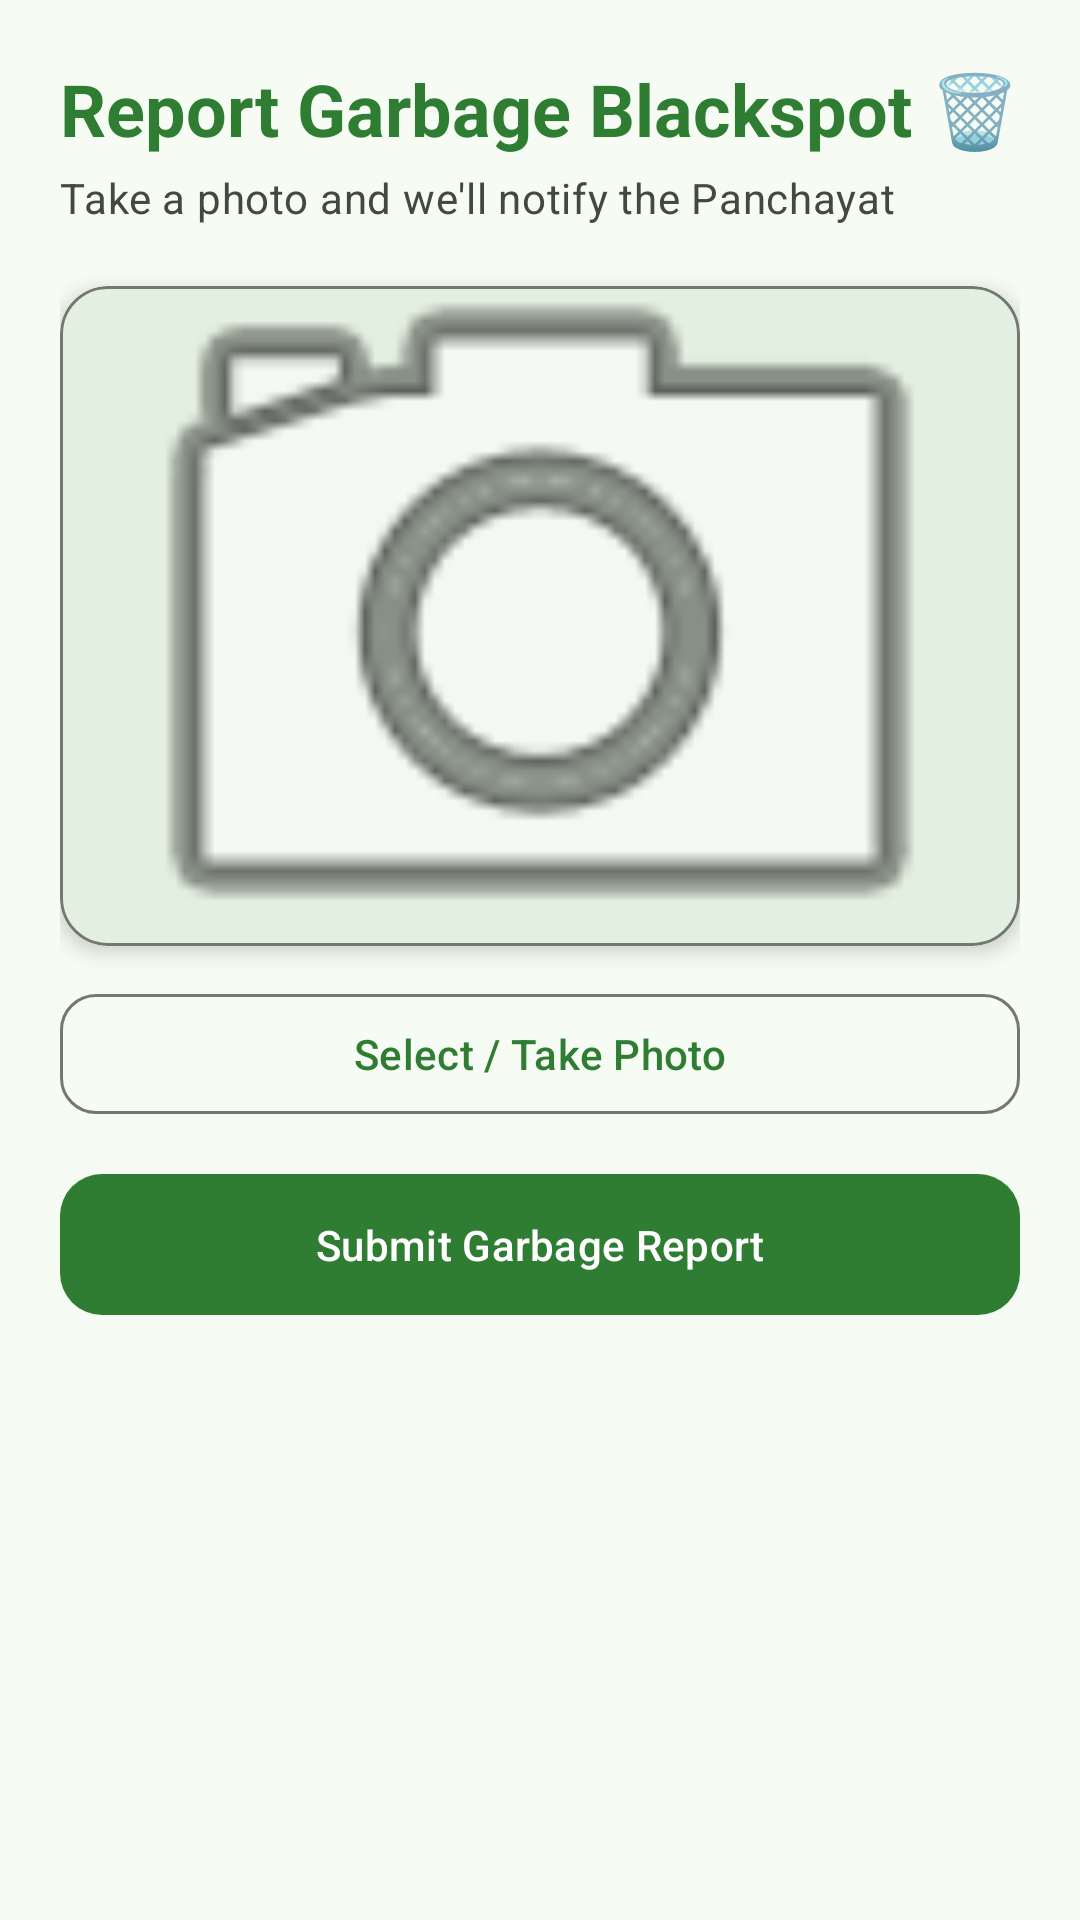

Reconstruct the res/layout file that produces this screen, plus the resources it refers to.
<!-- AndroidManifest.xml: application theme Theme.GramaWasteTracker -->
<!-- res/layout/fragment_report.xml -->
<?xml version="1.0" encoding="utf-8"?>
<ScrollView xmlns:android="http://schemas.android.com/apk/res/android"
    xmlns:app="http://schemas.android.com/apk/res-auto"
    android:layout_width="match_parent"
    android:layout_height="match_parent"
    android:background="?attr/colorSurface">

    <LinearLayout
        android:layout_width="match_parent"
        android:layout_height="wrap_content"
        android:orientation="vertical"
        android:padding="20dp">

        <TextView
            android:layout_width="wrap_content"
            android:layout_height="wrap_content"
            android:text="@string/blackspot_report_title"
            android:textStyle="bold"
            android:textAppearance="?attr/textAppearanceHeadlineSmall"
            android:textColor="?attr/colorPrimary"
            android:layout_marginBottom="4dp" />

        <TextView
            android:layout_width="wrap_content"
            android:layout_height="wrap_content"
            android:text="@string/report_subtitle"
            android:textAppearance="?attr/textAppearanceBodyMedium"
            android:textColor="?attr/colorOnSurfaceVariant"
            android:layout_marginBottom="20dp" />

        <com.google.android.material.card.MaterialCardView
            android:layout_width="match_parent"
            android:layout_height="220dp"
            android:layout_marginBottom="12dp"
            app:cardCornerRadius="16dp"
            app:cardElevation="4dp"
            app:strokeColor="?attr/colorOutline"
            app:strokeWidth="1dp">

            <ImageView
                android:id="@+id/imagePreview"
                android:layout_width="match_parent"
                android:layout_height="match_parent"
                android:scaleType="centerCrop"
                android:src="@android:drawable/ic_menu_camera" />

        </com.google.android.material.card.MaterialCardView>

        <LinearLayout
            android:id="@+id/layoutMetadata"
            android:layout_width="match_parent"
            android:layout_height="wrap_content"
            android:orientation="vertical"
            android:visibility="gone"
            android:layout_marginBottom="12dp">

            <LinearLayout
                android:layout_width="match_parent"
                android:layout_height="wrap_content"
                android:orientation="horizontal"
                android:gravity="center_vertical"
                android:layout_marginBottom="6dp">

                <TextView
                    android:layout_width="wrap_content"
                    android:layout_height="wrap_content"
                    android:text="📅"
                    android:textSize="16sp"
                    android:layout_marginEnd="6dp" />

                <TextView
                    android:id="@+id/tvTimestamp"
                    android:layout_width="wrap_content"
                    android:layout_height="wrap_content"
                    android:textAppearance="?attr/textAppearanceBodyMedium"
                    android:textColor="?attr/colorOnSurface" />
            </LinearLayout>

            <LinearLayout
                android:layout_width="match_parent"
                android:layout_height="wrap_content"
                android:orientation="horizontal"
                android:gravity="center_vertical">

                <TextView
                    android:layout_width="wrap_content"
                    android:layout_height="wrap_content"
                    android:text="📍"
                    android:textSize="16sp"
                    android:layout_marginEnd="6dp" />

                <TextView
                    android:id="@+id/tvLocation"
                    android:layout_width="wrap_content"
                    android:layout_height="wrap_content"
                    android:textAppearance="?attr/textAppearanceBodyMedium"
                    android:textColor="?attr/colorPrimary" />
            </LinearLayout>
        </LinearLayout>

        <com.google.android.material.button.MaterialButton
            android:id="@+id/btnUploadPhoto"
            style="@style/Widget.Material3.Button.OutlinedButton"
            android:layout_width="match_parent"
            android:layout_height="wrap_content"
            android:text="@string/btn_select_photo"
            android:layout_marginBottom="12dp"
            app:cornerRadius="12dp" />

        <com.google.android.material.progressindicator.LinearProgressIndicator
            android:id="@+id/progressUpload"
            android:layout_width="match_parent"
            android:layout_height="wrap_content"
            android:layout_marginBottom="10dp"
            android:visibility="gone"
            android:max="100" />

        <com.google.android.material.button.MaterialButton
            android:id="@+id/btnSubmit"
            android:layout_width="match_parent"
            android:layout_height="wrap_content"
            android:text="@string/btn_submit_report"
            android:padding="14dp"
            android:layout_marginBottom="16dp"
            app:cornerRadius="14dp" />

        <com.google.android.material.card.MaterialCardView
            android:id="@+id/cardSuccess"
            android:layout_width="match_parent"
            android:layout_height="wrap_content"
            android:visibility="gone"
            app:cardBackgroundColor="#E8F5E9"
            app:cardCornerRadius="14dp"
            app:strokeColor="#A5D6A7"
            app:strokeWidth="1dp">

            <LinearLayout
                android:layout_width="match_parent"
                android:layout_height="wrap_content"
                android:orientation="horizontal"
                android:padding="16dp"
                android:gravity="center_vertical">

                <TextView
                    android:layout_width="wrap_content"
                    android:layout_height="wrap_content"
                    android:text="✅"
                    android:textSize="24sp"
                    android:layout_marginEnd="12dp" />

                <LinearLayout
                    android:layout_width="wrap_content"
                    android:layout_height="wrap_content"
                    android:orientation="vertical">

                    <TextView
                        android:layout_width="wrap_content"
                        android:layout_height="wrap_content"
                        android:text="@string/report_success_title"
                        android:textStyle="bold"
                        android:textAppearance="?attr/textAppearanceTitleMedium"
                        android:textColor="#1B5E20" />

                    <TextView
                        android:id="@+id/tvSuccessDetail"
                        android:layout_width="wrap_content"
                        android:layout_height="wrap_content"
                        android:text="@string/report_success_detail"
                        android:textAppearance="?attr/textAppearanceBodySmall"
                        android:textColor="#2E7D32" />
                </LinearLayout>
            </LinearLayout>
        </com.google.android.material.card.MaterialCardView>

    </LinearLayout>
</ScrollView>
<!-- resources referenced by this layout -->
<resources>
  <string name="blackspot_report_title">Report Garbage Blackspot 🗑️</string>
  <string name="btn_select_photo">Select / Take Photo</string>
  <string name="btn_submit_report">Submit Garbage Report</string>
  <string name="report_subtitle">Take a photo and we\'ll notify the Panchayat</string>
  <string name="report_success_detail">The Panchayat has been notified.</string>
  <string name="report_success_title">Report Submitted!</string>
  <style name="Theme.GramaWasteTracker" parent="Base.Theme.GramaWasteTracker" />
  <style name="Base.Theme.GramaWasteTracker" parent="Theme.Material3.DayNight.NoActionBar">
          
          <item name="colorPrimary">@color/green_primary</item>
          <item name="colorOnPrimary">@color/green_on_primary</item>
          <item name="colorPrimaryContainer">@color/green_primary_container</item>
          <item name="colorOnPrimaryContainer">@color/green_on_primary_container</item>
          
          <item name="colorSecondary">@color/green_secondary</item>
          <item name="colorOnSecondary">@color/green_on_secondary</item>
          <item name="colorSecondaryContainer">@color/green_secondary_container</item>
          <item name="colorOnSecondaryContainer">@color/green_on_secondary_container</item>
          
          <item name="colorSurface">@color/green_surface</item>
          <item name="colorOnSurface">@color/green_on_surface</item>
          <item name="colorSurfaceVariant">@color/green_surface_variant</item>
          <item name="colorOnSurfaceVariant">@color/green_on_surface_variant</item>
          <item name="colorOutline">@color/green_outline</item>
      </style>
  <color name="green_primary">#2E7D32</color>
  <color name="green_on_primary">#FFFFFF</color>
  <color name="green_primary_container">#B7F0B1</color>
  <color name="green_on_primary_container">#002204</color>
  <color name="green_secondary">#52634F</color>
  <color name="green_on_secondary">#FFFFFF</color>
  <color name="green_secondary_container">#D5E8CE</color>
  <color name="green_on_secondary_container">#101F0F</color>
  <color name="green_surface">#F6FBF3</color>
  <color name="green_on_surface">#191D18</color>
  <color name="green_surface_variant">#DEE5D8</color>
  <color name="green_on_surface_variant">#424940</color>
  <color name="green_outline">#72796F</color>
</resources>
